Image classification data set "augmented_images" (agiftsanyazhar/Visi-Komputer on GitHub). Class labels (8): apple, banana, beetroot, bell pepper, cabbage, capsicum, carrot, cauliflower.

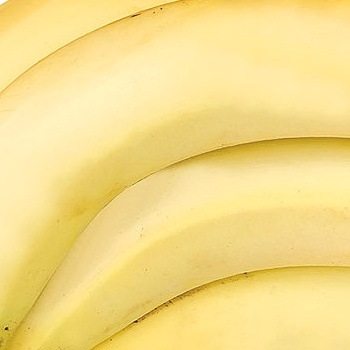
Label: banana

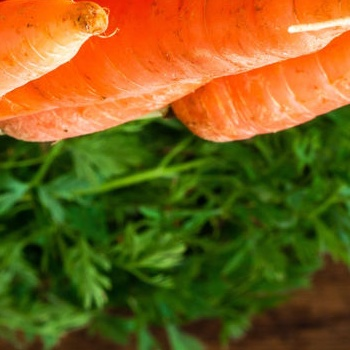
Label: carrot

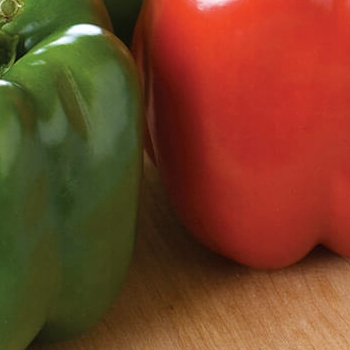
Label: bell pepper

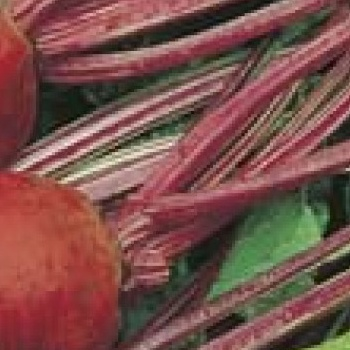
Label: beetroot

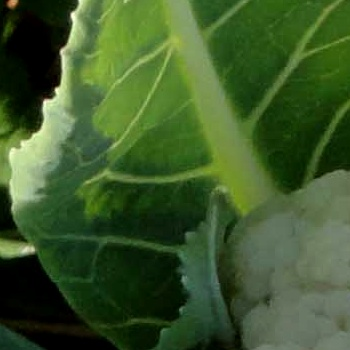
Label: cauliflower

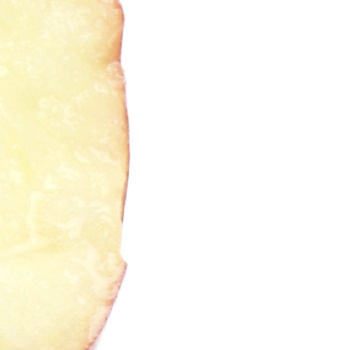
Label: apple
